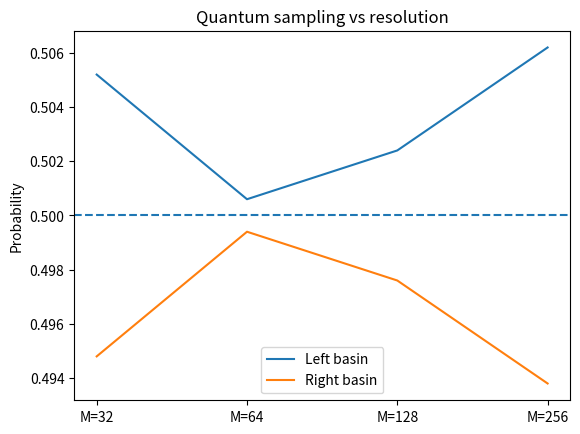

This chart was generated by the following Python code:
import numpy as np
import matplotlib.pyplot as plt

# Domain
X_MIN, X_MAX = -6.0, 6.0

# Twin peaks fitness (NOT used yet, just for visualization later)
def fitness_twin_peaks(x):
    return 10*np.exp(-(x-3)**2) + 5*np.exp(-(x+3)**2)

def classical_sampling(N):
    # Uniform iid samples
    xs = np.random.uniform(X_MIN, X_MAX, size=N)
    left = np.sum(xs < 0)
    right = np.sum(xs >= 0)
    return left, right

N = 10_000
cl_left, cl_right = classical_sampling(N)

print("Classical sampling:")
print("Left basin :", cl_left / N)
print("Right basin:", cl_right / N)

def make_grid(M):
    xs = np.linspace(X_MIN, X_MAX, M)
    return xs

M = 64
x_grid = make_grid(M)

def uniform_quantum_state(M):
    # |ψ> = (1/sqrt(M)) Σ |i>
    psi = np.ones(M, dtype=np.complex128) / np.sqrt(M)
    return psi

psi = uniform_quantum_state(M)
print("Norm:", np.sum(np.abs(psi)**2))


def quantum_measurements(psi, x_grid, N):
    probs = np.abs(psi)**2
    indices = np.random.choice(len(x_grid), size=N, p=probs)
    xs = x_grid[indices]
    left = np.sum(xs < 0)
    right = np.sum(xs >= 0)
    return left, right

q_left, q_right = quantum_measurements(psi, x_grid, N)

print("Quantum sampling:")
print("Left basin :", q_left / N)
print("Right basin:", q_right / N)


print("\nDifference (Quantum - Classical):")
print("Left basin :", (q_left - cl_left) / N)
print("Right basin:", (q_right - cl_right) / N)

Ms = [32, 64, 128, 256]

results = []

for M in Ms:
    x_grid = make_grid(M)
    psi = uniform_quantum_state(M)
    qL, qR = quantum_measurements(psi, x_grid, N)
    results.append((M, qL/N, qR/N))

for r in results:
    print(f"M={r[0]:3d} | Left={r[1]:.4f}, Right={r[2]:.4f}")


labels = [f"M={r[0]}" for r in results]
left_vals = [r[1] for r in results]
right_vals = [r[2] for r in results]

plt.figure()
plt.plot(labels, left_vals, label="Left basin")
plt.plot(labels, right_vals, label="Right basin")
plt.axhline(0.5, linestyle="--")
plt.ylabel("Probability")
plt.title("Quantum sampling vs resolution")
plt.legend()
plt.show()


# ============================================================
# EXPERIMENT 2: Phase-Structured Superposition (Interference)
# ============================================================


def phase_structured_state(x_grid, phi):
    M = len(x_grid)
    psi = np.zeros(M, dtype=np.complex128)
    for i, x in enumerate(x_grid):
        if x < 0:
            psi[i] = 1.0
        else:
            psi[i] = np.exp(1j * phi)
    psi /= np.linalg.norm(psi)
    return psi


def mix_state(psi):
    return np.fft.fft(psi) / np.sqrt(len(psi))


def measure_state(psi, x_grid, N):
    probs = np.abs(psi)**2
    idx = np.random.choice(len(x_grid), size=N, p=probs)
    xs = x_grid[idx]
    return np.sum(xs < 0), np.sum(xs >= 0)


M = 128
N = 10_000
phi = np.pi  # strong phase contrast

x_grid = np.linspace(-6, 6, M)

psi = phase_structured_state(x_grid, phi)
psi_mixed = mix_state(psi)

L, R = measure_state(psi_mixed, x_grid, N)

print("After phase + mixing:")
print("Left :", L/N)
print("Right:", R/N)


phis = [0, np.pi/4, np.pi/2, np.pi, 3*np.pi/2]
for phi in phis:
    psi = phase_structured_state(x_grid, phi)
    psi_mixed = mix_state(psi)
    L, R = measure_state(psi_mixed, x_grid, N)
    print(f"phi={phi:.2f} → Left={L/N:.3f}, Right={R/N:.3f}")

